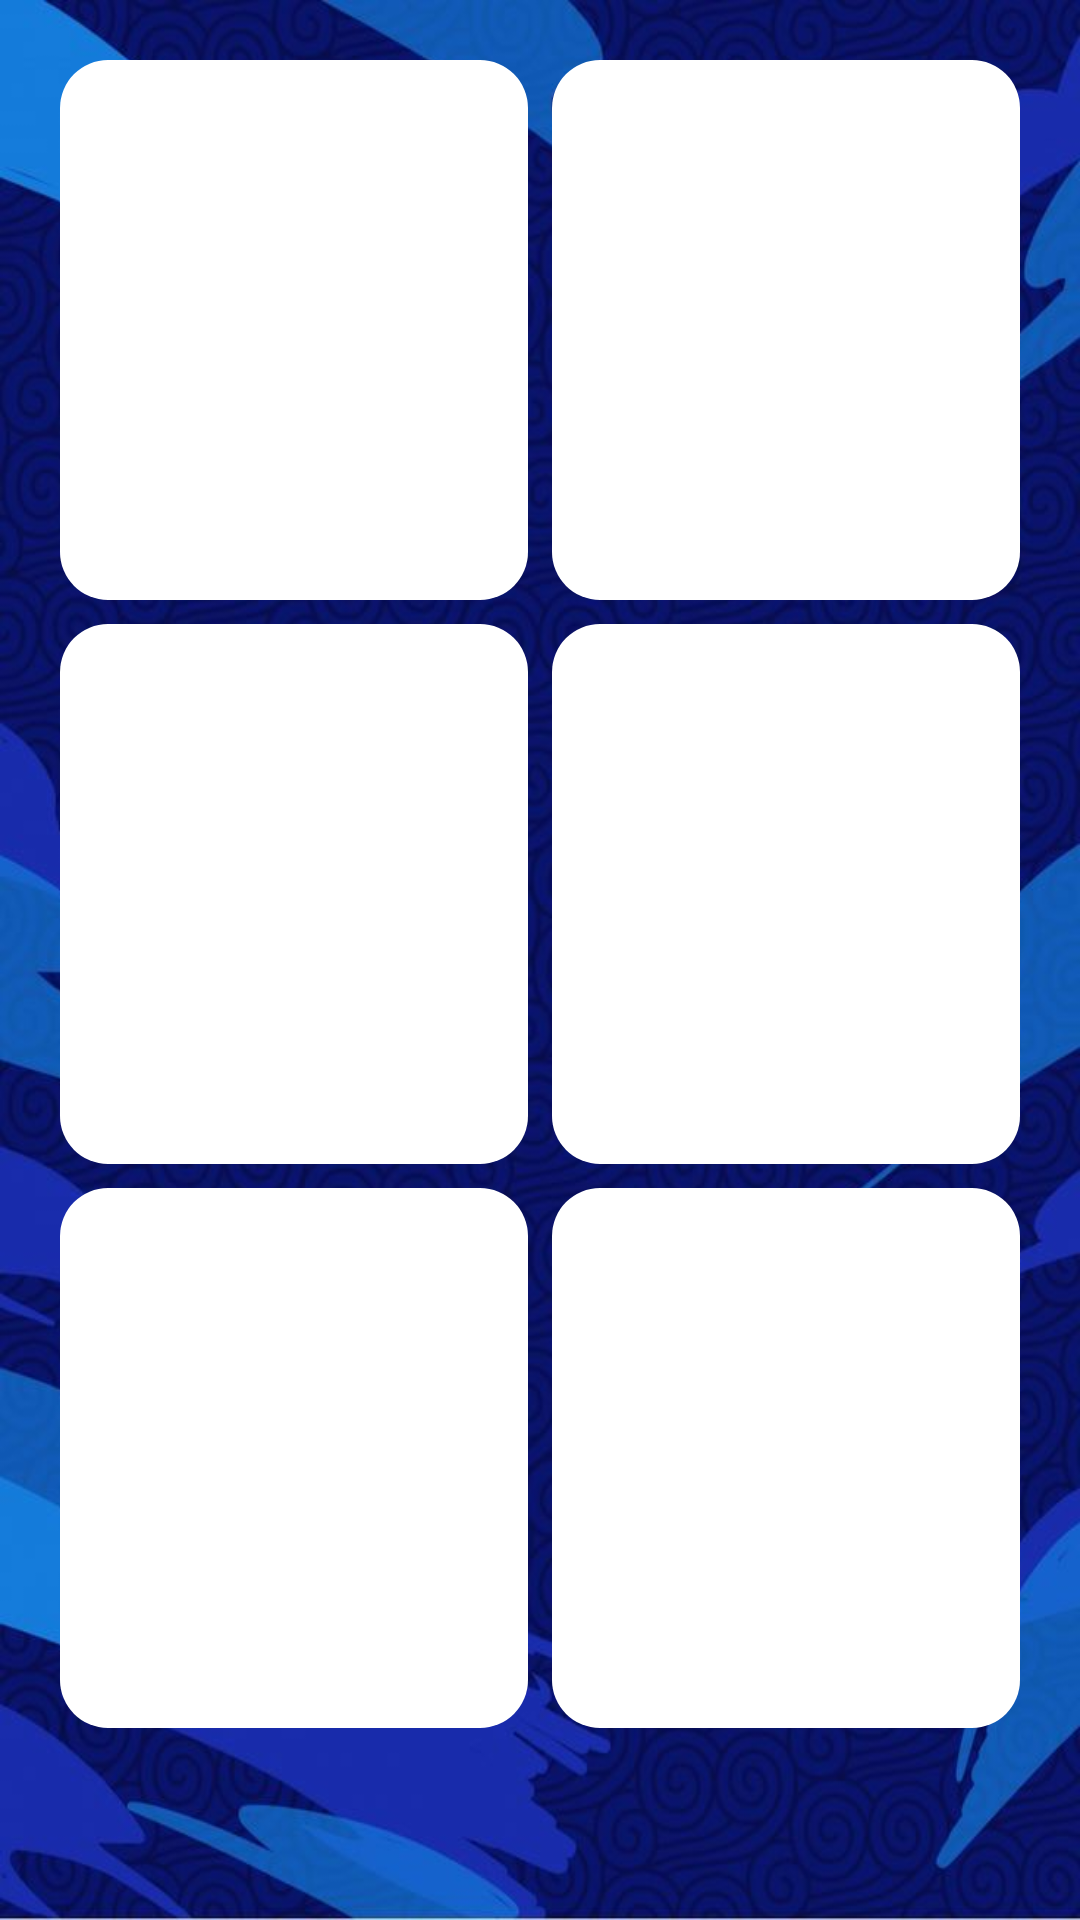

Reconstruct the res/layout file that produces this screen, plus the resources it refers to.
<!-- AndroidManifest.xml: application theme Theme.Proyecto_movil -->
<!-- res/layout/activity_inicio.xml -->
<?xml version="1.0" encoding="utf-8"?>
<LinearLayout
    xmlns:android="http://schemas.android.com/apk/res/android"
    xmlns:app="http://schemas.android.com/apk/res-auto"
    xmlns:tools="http://schemas.android.com/tools"
    android:id="@+id/main"
    android:layout_width="match_parent"
    android:layout_height="match_parent"
    android:orientation="vertical"
    android:padding="16dp"
    android:background="@drawable/fondo"
    tools:context=".MainActivity">

    
    <GridLayout
        android:layout_width="match_parent"
        android:layout_height="match_parent"
        android:columnCount="2"
        android:rowCount="3"
        android:alignmentMode="alignMargins"
        android:useDefaultMargins="true">

        
        <LinearLayout
            android:layout_width="0dp"
            android:layout_height="180dp"
            android:layout_row="0"
            android:layout_column="0"
            android:layout_columnWeight="1"
            android:orientation="vertical"
            android:gravity="center"
            android:padding="12dp"
            android:background="@drawable/bg_card">

            <ImageView
                android:layout_width="103dp"
                android:layout_height="92dp"
                android:src="@drawable/anuncio" />

         <TextView
             android:layout_width="wrap_content"
             android:layout_height="wrap_content"
             android:text="Lorem Ipsum"
             android:textColor="@android:color/primary_text_dark"
             android:textStyle="bold"
             android:layout_marginTop="8dp"/>

         <TextView
             android:layout_width="wrap_content"
             android:layout_height="wrap_content"
             android:text="2/5"
             android:textColor="@android:color/white"
             android:textSize="12sp"/>
     </LinearLayout>

     
    <LinearLayout
        android:layout_width="0dp"
        android:layout_height="180dp"
        android:layout_row="0"
        android:layout_column="1"
        android:layout_columnWeight="1"
        android:orientation="vertical"
        android:gravity="center"
        android:padding="12dp"
        android:background="@drawable/bg_card">

        <ImageView
            android:layout_width="40dp"
            android:layout_height="40dp" />
        

        <TextView
            android:layout_width="wrap_content"
            android:layout_height="wrap_content"
            android:text="Lorem Ipsum"
            android:textColor="@android:color/white"
            android:textStyle="bold"
            android:layout_marginTop="8dp"/>

        <TextView
            android:layout_width="wrap_content"
            android:layout_height="wrap_content"
            android:text="2/5"
            android:textColor="@android:color/white"
            android:textSize="12sp"/>
        </LinearLayout>

        
        <LinearLayout
            android:layout_width="0dp"
            android:layout_height="180dp"
            android:layout_row="1"
            android:layout_column="0"
            android:layout_columnWeight="1"
            android:orientation="vertical"
            android:gravity="center"
            android:padding="12dp"
            android:background="@drawable/bg_card">

            <ImageView
                android:layout_width="40dp"
                android:layout_height="40dp" />
            

            <TextView
                android:layout_width="wrap_content"
                android:layout_height="wrap_content"
                android:text="Lorem Ipsum"
                android:textColor="@android:color/white"
                android:textStyle="bold"
                android:layout_marginTop="8dp"/>

            <TextView
                android:layout_width="wrap_content"
                android:layout_height="wrap_content"
                android:text="2/5"
                android:textColor="@android:color/white"
                android:textSize="12sp"/>
        </LinearLayout>

        
        <LinearLayout
            android:layout_width="0dp"
            android:layout_height="180dp"
            android:layout_row="1"
            android:layout_column="1"
            android:layout_columnWeight="1"
            android:orientation="vertical"
            android:gravity="center"
            android:padding="12dp"
            android:background="@drawable/bg_card">

            <ImageView
                android:layout_width="40dp"
                android:layout_height="40dp"/>
            

            <TextView
                android:layout_width="wrap_content"
                android:layout_height="wrap_content"
                android:text="Lorem Ipsum"
                android:textColor="@android:color/white"
                android:textStyle="bold"
                android:layout_marginTop="8dp"/>

            <TextView
                android:layout_width="wrap_content"
                android:layout_height="wrap_content"
                android:text="2/5"
                android:textColor="@android:color/white"
                android:textSize="12sp"/>
        </LinearLayout>

        
        <LinearLayout
            android:layout_width="0dp"
            android:layout_height="180dp"
            android:layout_row="2"
            android:layout_column="0"
            android:layout_columnWeight="1"
            android:orientation="vertical"
            android:gravity="center"
            android:padding="12dp"
            android:background="@drawable/bg_card">

            <ImageView
                android:layout_width="40dp"
                android:layout_height="40dp" />
            

            <TextView
                android:layout_width="wrap_content"
                android:layout_height="wrap_content"
                android:text="Lorem Ipsum"
                android:textColor="@android:color/white"
                android:textStyle="bold"
                android:layout_marginTop="8dp"/>

            <TextView
                android:layout_width="wrap_content"
                android:layout_height="wrap_content"
                android:text="2/5"
                android:textColor="@android:color/white"
                android:textSize="12sp"/>
        </LinearLayout>

        
        <LinearLayout
            android:layout_width="0dp"
            android:layout_height="180dp"
            android:layout_row="2"
            android:layout_column="1"
            android:layout_columnWeight="1"
            android:orientation="vertical"
            android:gravity="center"
            android:padding="12dp"
            android:background="@drawable/bg_card">

            <ImageView
                android:layout_width="40dp"
                android:layout_height="40dp" />
            

            <TextView
                android:layout_width="wrap_content"
                android:layout_height="wrap_content"
                android:text="Lorem Ipsum"
                android:textColor="@android:color/white"
                android:textStyle="bold"
                android:layout_marginTop="8dp"/>

            <TextView
                android:layout_width="wrap_content"
                android:layout_height="wrap_content"
                android:text="2/5"
                android:textColor="@android:color/white"
                android:textSize="12sp"/>
        </LinearLayout>

        
    </GridLayout>

</LinearLayout>
<!-- resources referenced by this layout -->
<resources>
  <!-- drawable bg_card (drawable) -->
  <shape xmlns:android="http://schemas.android.com/apk/res/android"
      android:shape="rectangle">
      <solid android:color="@color/background"/>
      <corners android:radius="16dp"/>
  </shape>
  <!-- drawable fondo: jpg bitmap (drawable, 75862 bytes) -->
  <style name="Theme.Proyecto_movil" parent="Theme.MaterialComponents.DayNight.NoActionBar">
          
          <item name="colorPrimary">@color/purple_500</item>
          <item name="colorPrimaryVariant">@color/purple_700</item>
          <item name="colorOnPrimary">@color/white</item>
  
          
          <item name="colorSecondary">@color/teal_200</item>
          <item name="colorSecondaryVariant">@color/teal_700</item>
          <item name="colorOnSecondary">@color/black</item>
  
          
          <item name="android:statusBarColor">?attr/colorPrimaryVariant</item>
      </style>
  <color name="background">#FFFFFF</color>
  <color name="purple_500">#6200EE</color>
  <color name="purple_700">#3700B3</color>
  <color name="white">#FFFFFF</color>
  <color name="teal_200">#03DAC5</color>
  <color name="teal_700">#018786</color>
  <color name="black">#000000</color>
</resources>
